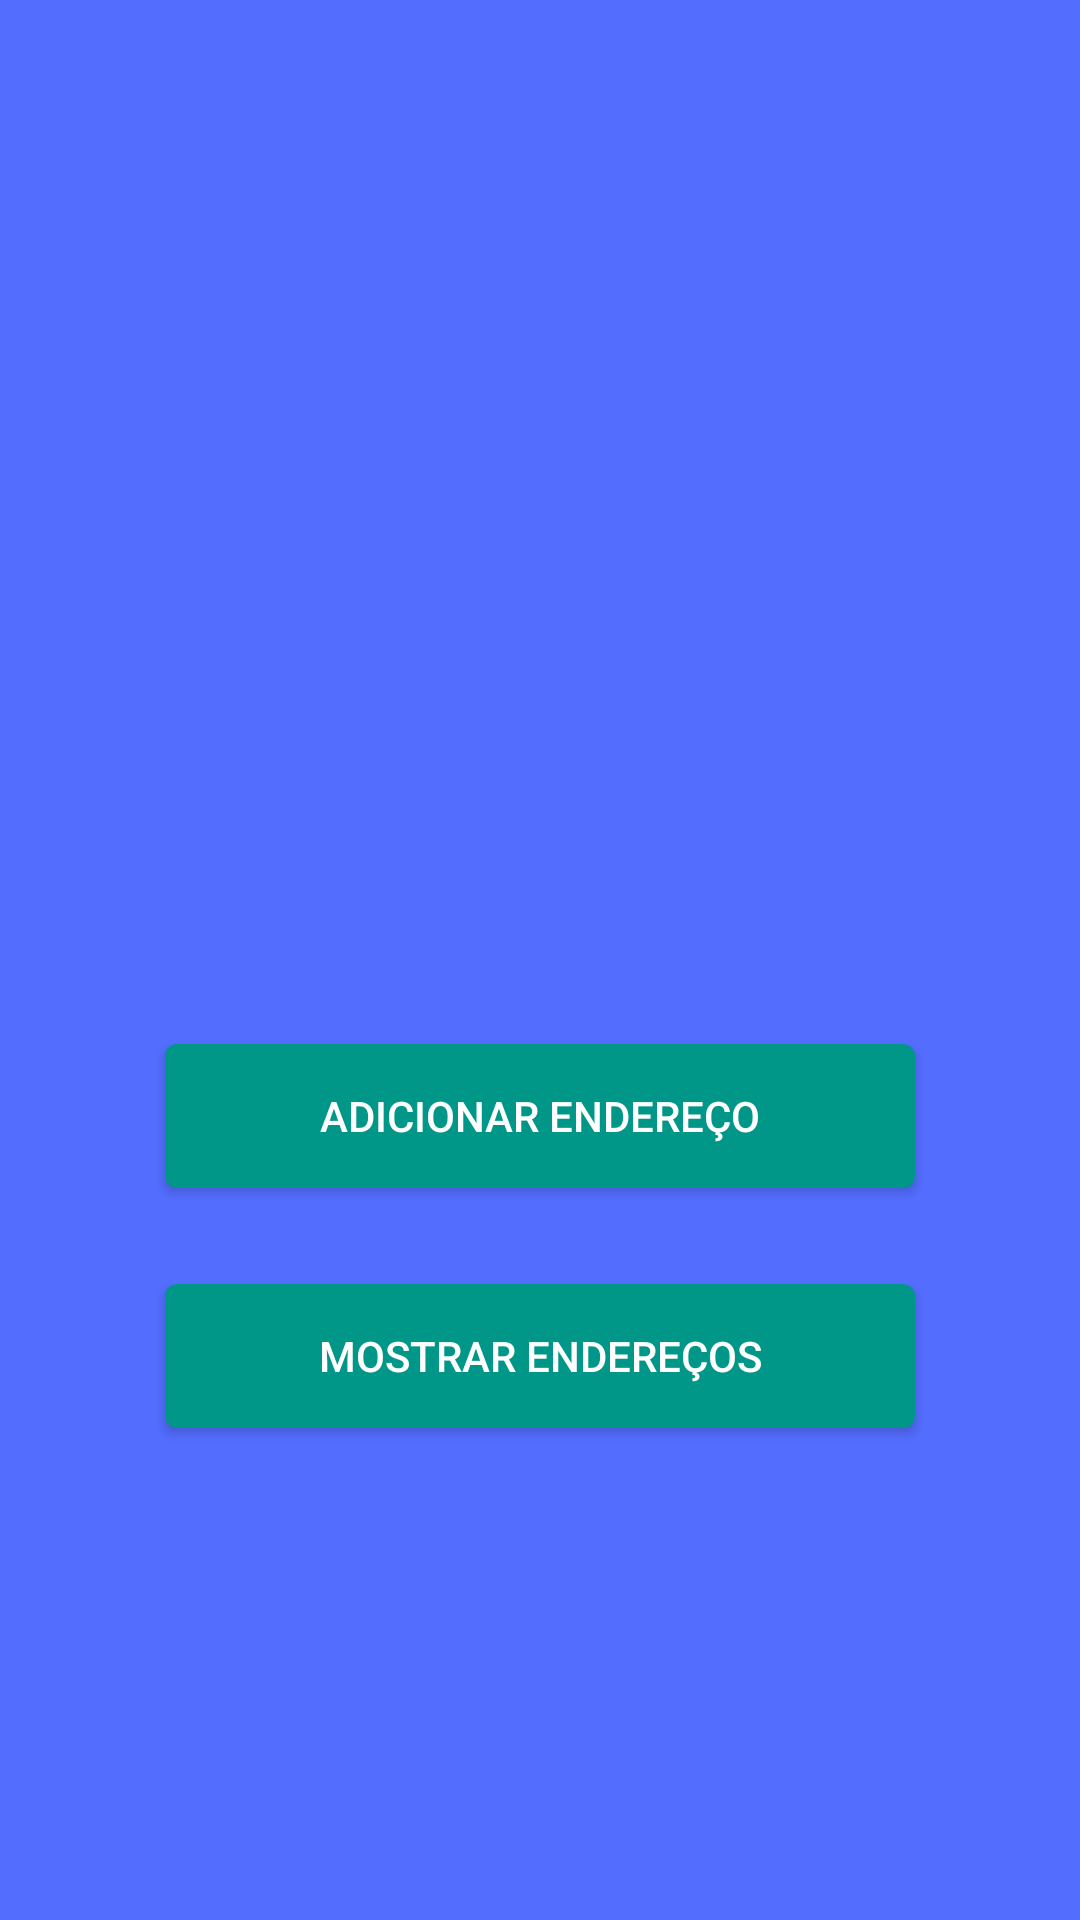

Here is an Android app screen rendered from its layout file. Give the layout XML and the strings, colors and styles it references.
<!-- AndroidManifest.xml: activity theme AppThemeNoActionBar -->
<!-- res/layout/activity_main.xml -->
<?xml version="1.0" encoding="utf-8"?>
<ScrollView
    xmlns:android="http://schemas.android.com/apk/res/android"
    xmlns:app="http://schemas.android.com/apk/res-auto"
    xmlns:tools="http://schemas.android.com/tools"
    android:layout_width="match_parent"
    android:layout_height="match_parent"
    android:background="#536DFE"
    tools:context="br.com.example.testfinder.main.MainActivity">

    <LinearLayout
        android:layout_width="match_parent"
        android:layout_height="wrap_content"
        android:orientation="vertical">

        <ImageView
            android:layout_width="300dp"
            android:layout_height="300dp"
            android:layout_gravity="center"
            android:layout_marginTop="24dp"
            android:layout_marginBottom="8dp"
            app:srcCompat="@drawable/logo"
            android:id="@+id/imageView" />

        <Button
            android:layout_width="250dp"
            android:layout_height="wrap_content"
            android:text="@string/add_address"
            android:layout_gravity="center"
            android:background="@drawable/botao"
            android:textColor="#FFFFFF"
            android:layout_margin="16dp"
            android:id="@+id/btn_add_address"/>

        <Button
            android:layout_width="250dp"
            android:layout_height="wrap_content"
            android:layout_gravity="center"
            android:layout_margin="16dp"
            android:textColor="#FFFFFF"
            android:text="@string/show_addresses"
            android:background="@drawable/botao"
            android:id="@+id/btn_show_addresses"/>

    </LinearLayout>

</ScrollView>
<!-- resources referenced by this layout -->
<resources>
  <!-- drawable botao (drawable) -->
  <?xml version="1.0" encoding="utf-8"?>
      <shape xmlns:android="http://schemas.android.com/apk/res/android"
          android:shape = "rectangle">
          <corners android:radius = "4dp"/>
          <solid android:color = "#009688"/>
      </shape>
  <string name="add_address">Adicionar Endereço</string>
  <string name="show_addresses">Mostrar Endereços</string>
  <style name="AppThemeNoActionBar" parent="Theme.AppCompat.Light.NoActionBar">
          <item name="colorPrimary">@color/colorPrimary</item>
          <item name="colorPrimaryDark">@color/colorPrimaryDark</item>
          <item name="colorAccent">@color/colorAccent</item>
      </style>
  <!-- not gathered from this repository: default colours our renderer supplied (Android Studio template values) -->
  <color name="colorPrimary">#FF6200EE</color>
  <color name="colorPrimaryDark">#FF3700B3</color>
  <color name="colorAccent">#FF03DAC5</color>
</resources>
